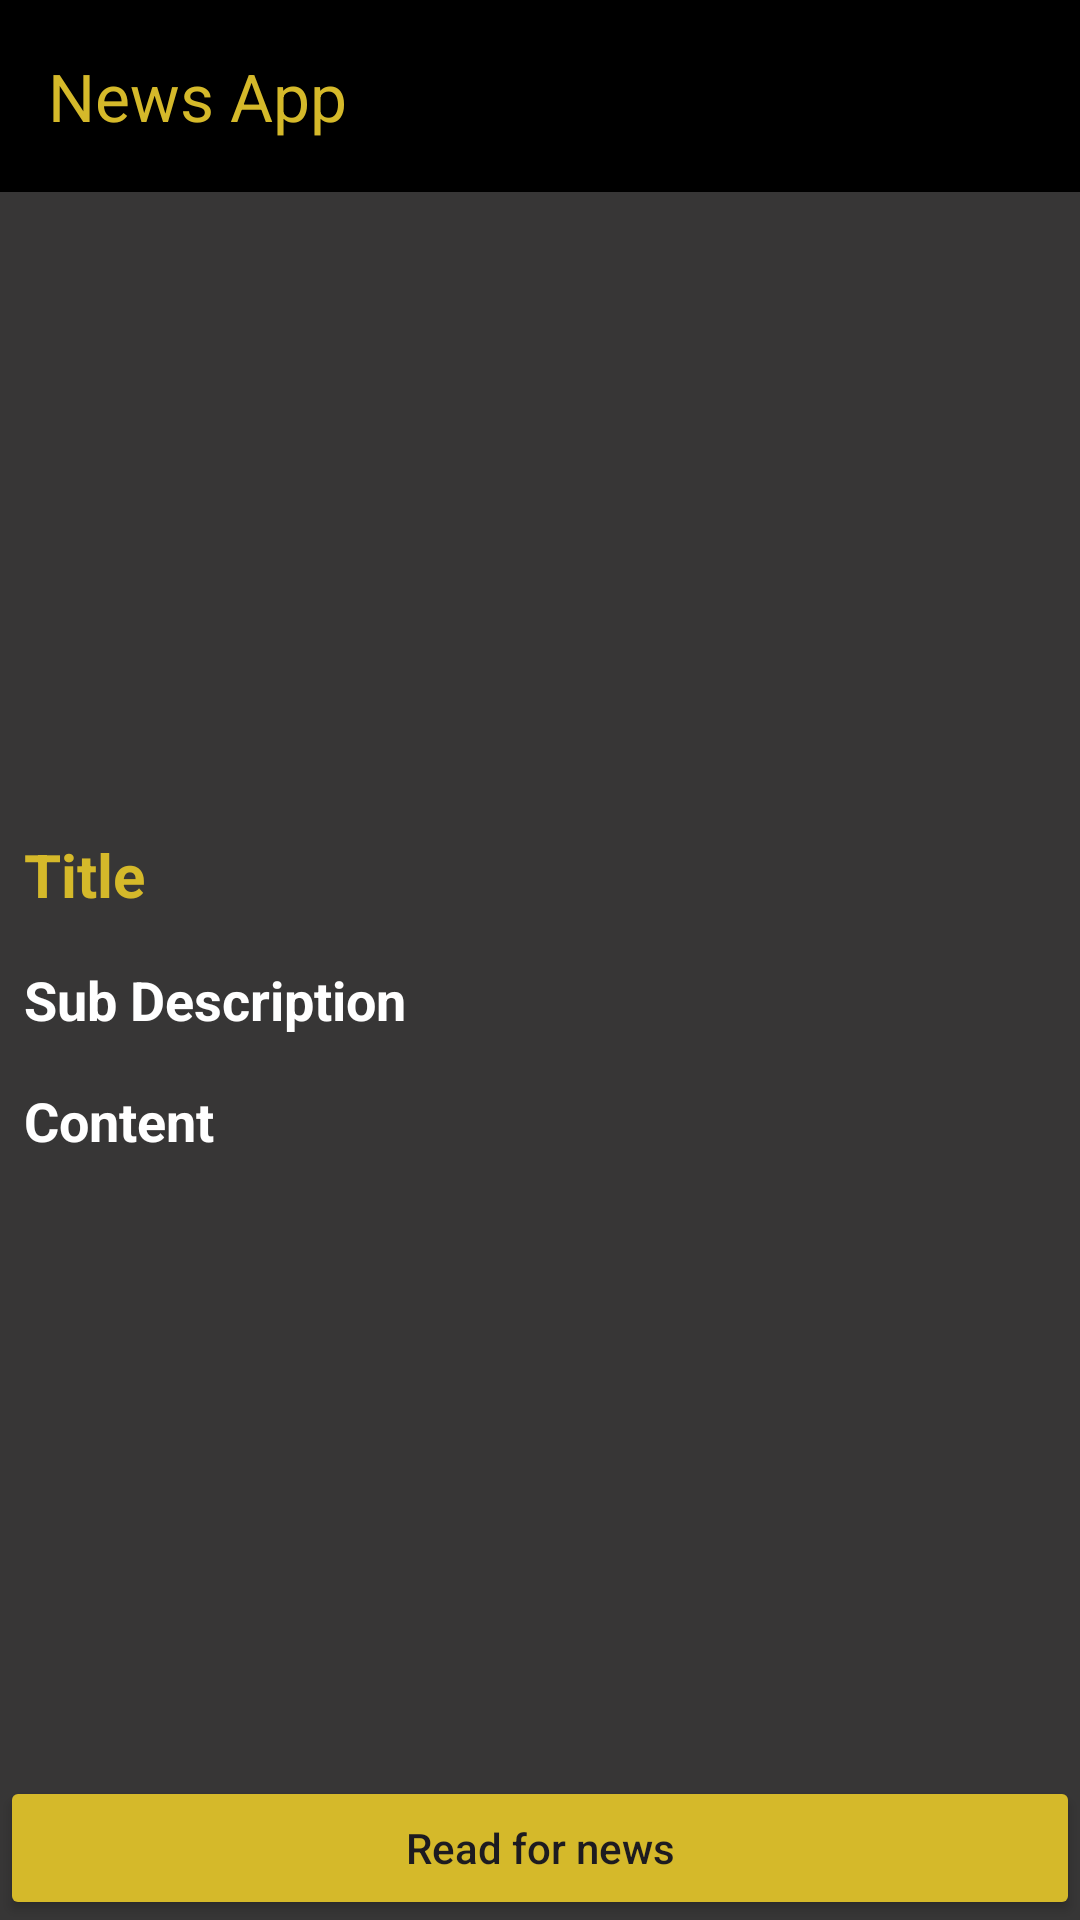

Reconstruct the res/layout file that produces this screen, plus the resources it refers to.
<!-- AndroidManifest.xml: application theme Theme.Ajjtk -->
<!-- res/layout/activity_news_detail.xml -->
<?xml version="1.0" encoding="utf-8"?>
<RelativeLayout xmlns:android="http://schemas.android.com/apk/res/android"
    xmlns:app="http://schemas.android.com/apk/res-auto"
    xmlns:tools="http://schemas.android.com/tools"
    android:id="@+id/main"
    android:background="@color/black_sahde_1"
    android:layout_width="match_parent"
    android:layout_height="match_parent"
    tools:context=".NewsDetail">
    <androidx.appcompat.widget.Toolbar
        android:layout_width="match_parent"
        android:layout_height="wrap_content"
        android:background="@color/black"
        app:titleTextColor="@color/yellow"
        app:title="News App"
        android:id="@+id/Toolbar"/>
    <ScrollView
        android:layout_width="match_parent"
        android:layout_above="@id/btnread"
        android:layout_height="match_parent"
        android:layout_below="@+id/Toolbar">
        <RelativeLayout
            android:layout_width="match_parent"
            android:layout_height="match_parent">
            <ImageView
                android:layout_width="match_parent"
                android:layout_height="200dp"
                android:scaleType="centerCrop"
                android:layout_margin="3dp"
                android:padding="3dp"
                android:id="@+id/idNews"
                />

            <TextView
                android:layout_width="match_parent"
                android:layout_height="wrap_content"
                android:text="Title"
                android:id="@+id/idTitle"
                android:layout_below="@id/idNews"
                android:textColor="@color/yellow"
                android:textStyle="bold"
                android:textSize="20sp"
                android:padding="4dp"
                android:layout_margin="4dp"/>
            <TextView
                android:layout_width="match_parent"
                android:layout_height="wrap_content"
                android:text="Sub Description"
                android:layout_below="@id/idTitle"
                android:textSize="18sp"
                android:id="@+id/idsubdesc"
                android:textColor="@color/white"
                android:textStyle="bold"
                android:layout_margin="4dp"
                android:padding="4dp"/>

            <TextView
                android:layout_width="match_parent"
                android:layout_height="wrap_content"
                android:id="@+id/idcontent"
                android:layout_below="@id/idsubdesc"
                android:textStyle="bold"
                android:textColor="@color/white"
                android:text="Content"
                android:textSize="18dp"
                android:layout_margin="4dp"
                android:padding="4dp"/>
        </RelativeLayout>

    </ScrollView>
    <Button
        android:layout_width="match_parent"
        android:layout_height="wrap_content"
        android:text="Read for news"
        android:backgroundTint="@color/yellow"
        android:textAllCaps="false"
        android:id="@+id/btnread"
        android:layout_alignParentBottom="true"/>


</RelativeLayout>
<!-- resources referenced by this layout -->
<resources>
  <color name="black">#FF000000</color>
  <color name="black_sahde_1">#373636</color>
  <color name="white">#FFFFFFFF</color>
  <color name="yellow">#D5B92A</color>
  <style name="Theme.Ajjtk" parent="Base.Theme.Ajjtk" />
  <style name="Base.Theme.Ajjtk" parent="Theme.Material3.DayNight.NoActionBar">
          
          
      </style>
</resources>
